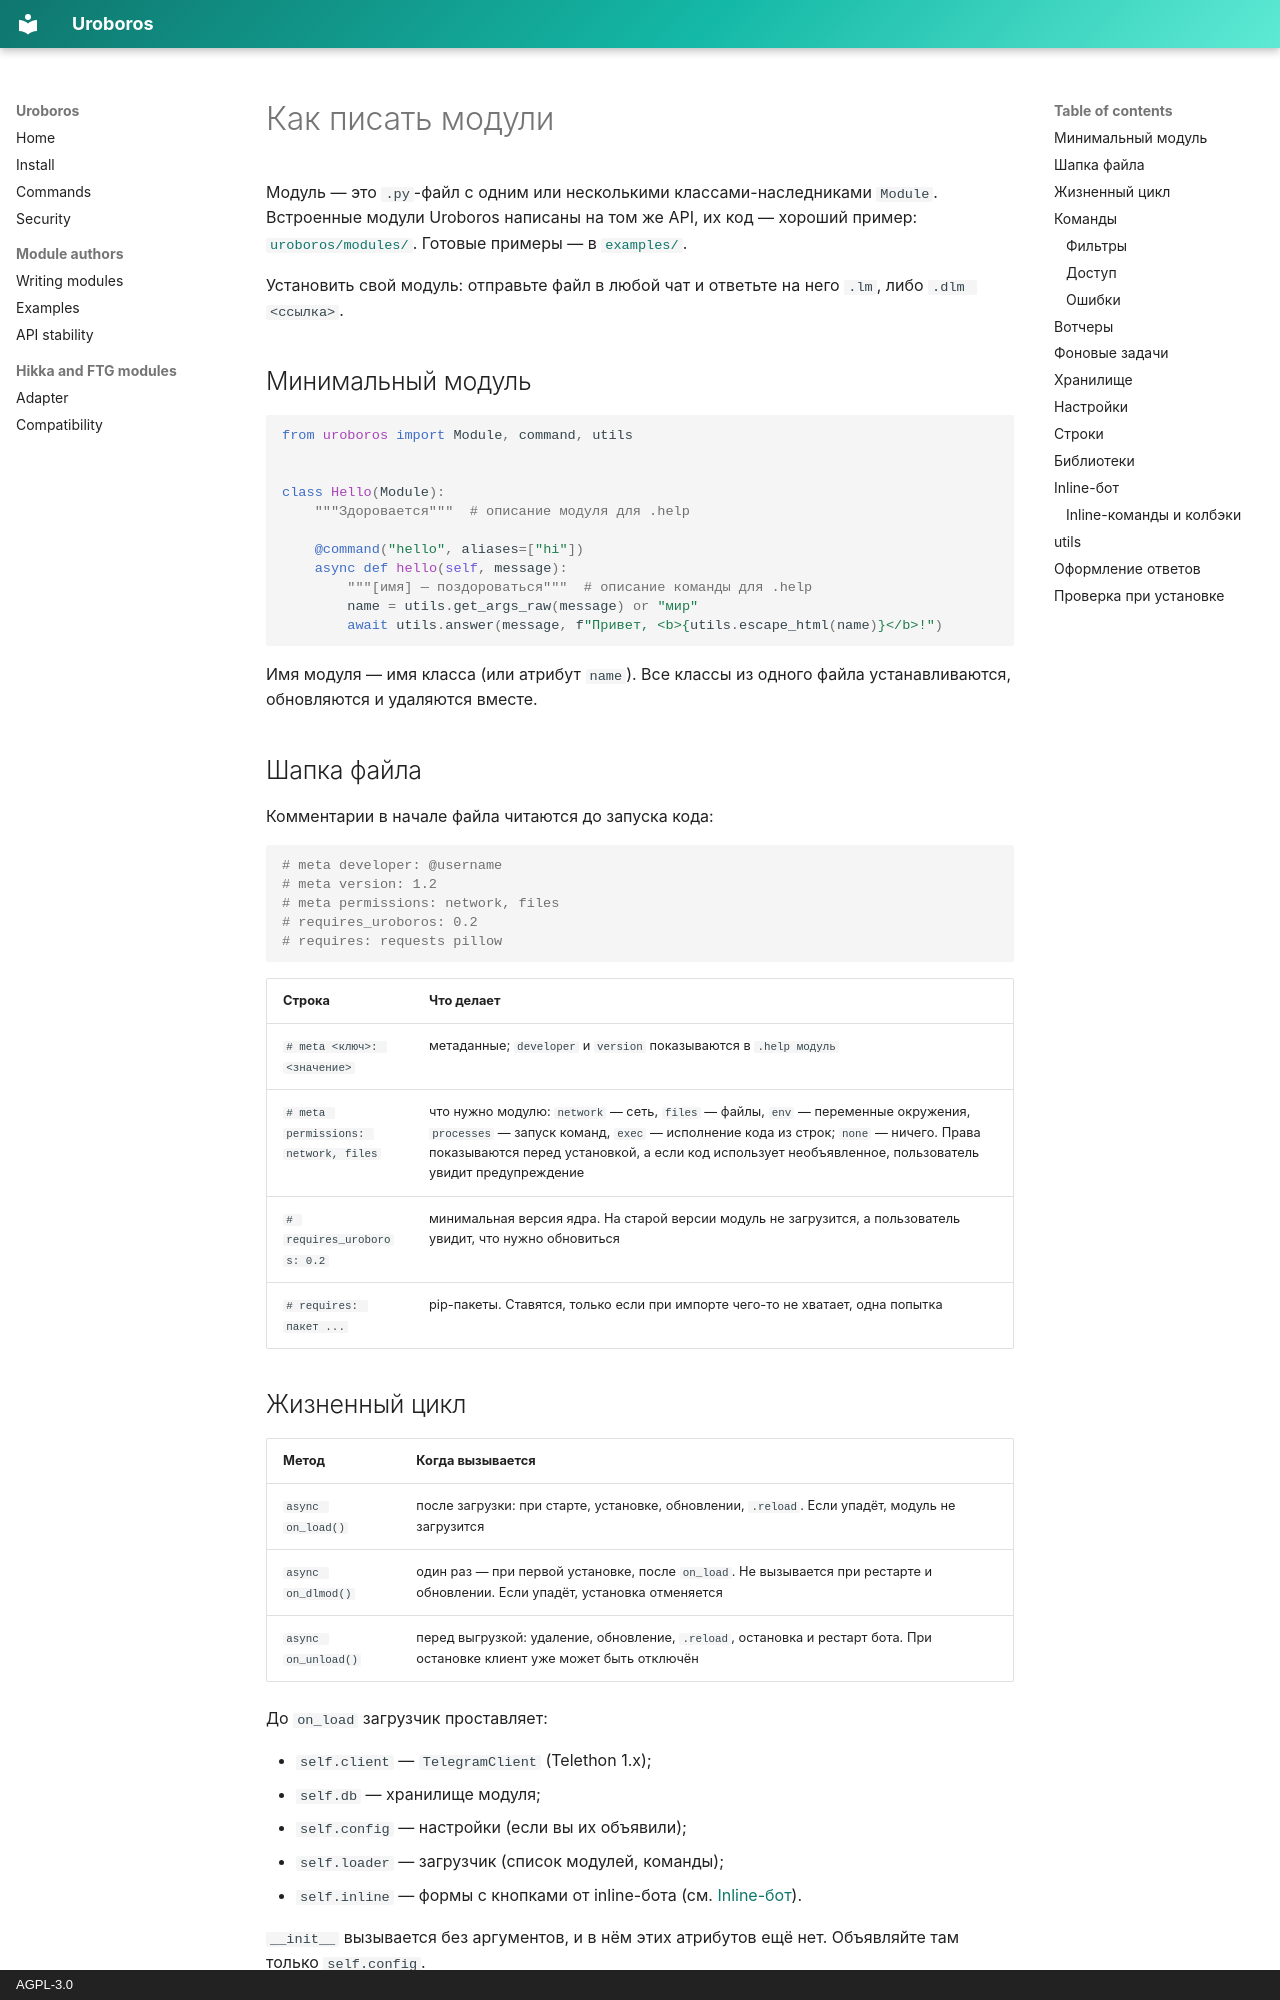

repository: asykixd/uroboros · page: modules.ru/index.html · generator: mkdocs · copyright: AGPL-3.0

# Как писать модули

Модуль — это `.py`-файл с одним или несколькими классами-наследниками `Module`.
Встроенные модули Uroboros написаны на том же API, их код — хороший пример: [`uroboros/modules/`](https://github.com/asykixd/uroboros/tree/master/uroboros/modules).
Готовые примеры — в [`examples/`](examples.md).

Установить свой модуль: отправьте файл в любой чат и ответьте на него `.lm`, либо `.dlm <ссылка>`.

## Минимальный модуль

```python
from uroboros import Module, command, utils


class Hello(Module):
    """Здоровается"""  # описание модуля для .help

    @command("hello", aliases=["hi"])
    async def hello(self, message):
        """[имя] — поздороваться"""  # описание команды для .help
        name = utils.get_args_raw(message) or "мир"
        await utils.answer(message, f"Привет, <b>{utils.escape_html(name)}</b>!")
```

Имя модуля — имя класса (или атрибут `name`). Все классы из одного файла устанавливаются,
обновляются и удаляются вместе.

## Шапка файла

Комментарии в начале файла читаются до запуска кода:

```python
# meta developer: @username
# meta version: 1.2
# meta permissions: network, files
# requires_uroboros: 0.2
# requires: requests pillow
```

| Строка | Что делает |
|---|---|
| `# meta <ключ>: <значение>` | метаданные; `developer` и `version` показываются в `.help модуль` |
| `# meta permissions: network, files` | что нужно модулю: `network` — сеть, `files` — файлы, `env` — переменные окружения, `processes` — запуск команд, `exec` — исполнение кода из строк; `none` — ничего. Права показываются перед установкой, а если код использует необъявленное, пользователь увидит предупреждение |
| `# requires_uroboros: 0.2` | минимальная версия ядра. На старой версии модуль не загрузится, а пользователь увидит, что нужно обновиться |
| `# requires: пакет ...` | pip-пакеты. Ставятся, только если при импорте чего-то не хватает, одна попытка |

## Жизненный цикл

| Метод | Когда вызывается |
|---|---|
| `async on_load()` | после загрузки: при старте, установке, обновлении, `.reload`. Если упадёт, модуль не загрузится |
| `async on_dlmod()` | один раз — при первой установке, после `on_load`. Не вызывается при рестарте и обновлении. Если упадёт, установка отменяется |
| `async on_unload()` | перед выгрузкой: удаление, обновление, `.reload`, остановка и рестарт бота. При остановке клиент уже может быть отключён |

До `on_load` загрузчик проставляет:

- `self.client` — `TelegramClient` (Telethon 1.x);
- `self.db` — хранилище модуля;
- `self.config` — настройки (если вы их объявили);
- `self.loader` — загрузчик (список модулей, команды);
- `self.inline` — формы с кнопками от inline-бота (см. [Inline-бот](#inline-бот)).

`__init__` вызывается без аргументов, и в нём этих атрибутов ещё нет. Объявляйте там только `self.config`.

При выгрузке ядро само останавливает фоновые задачи (`@loop`), снимает обработчики,
которые модуль повесил через `self.client.add_event_handler` или `@self.client.on(...)`,
и отключает кнопки форм модуля.
